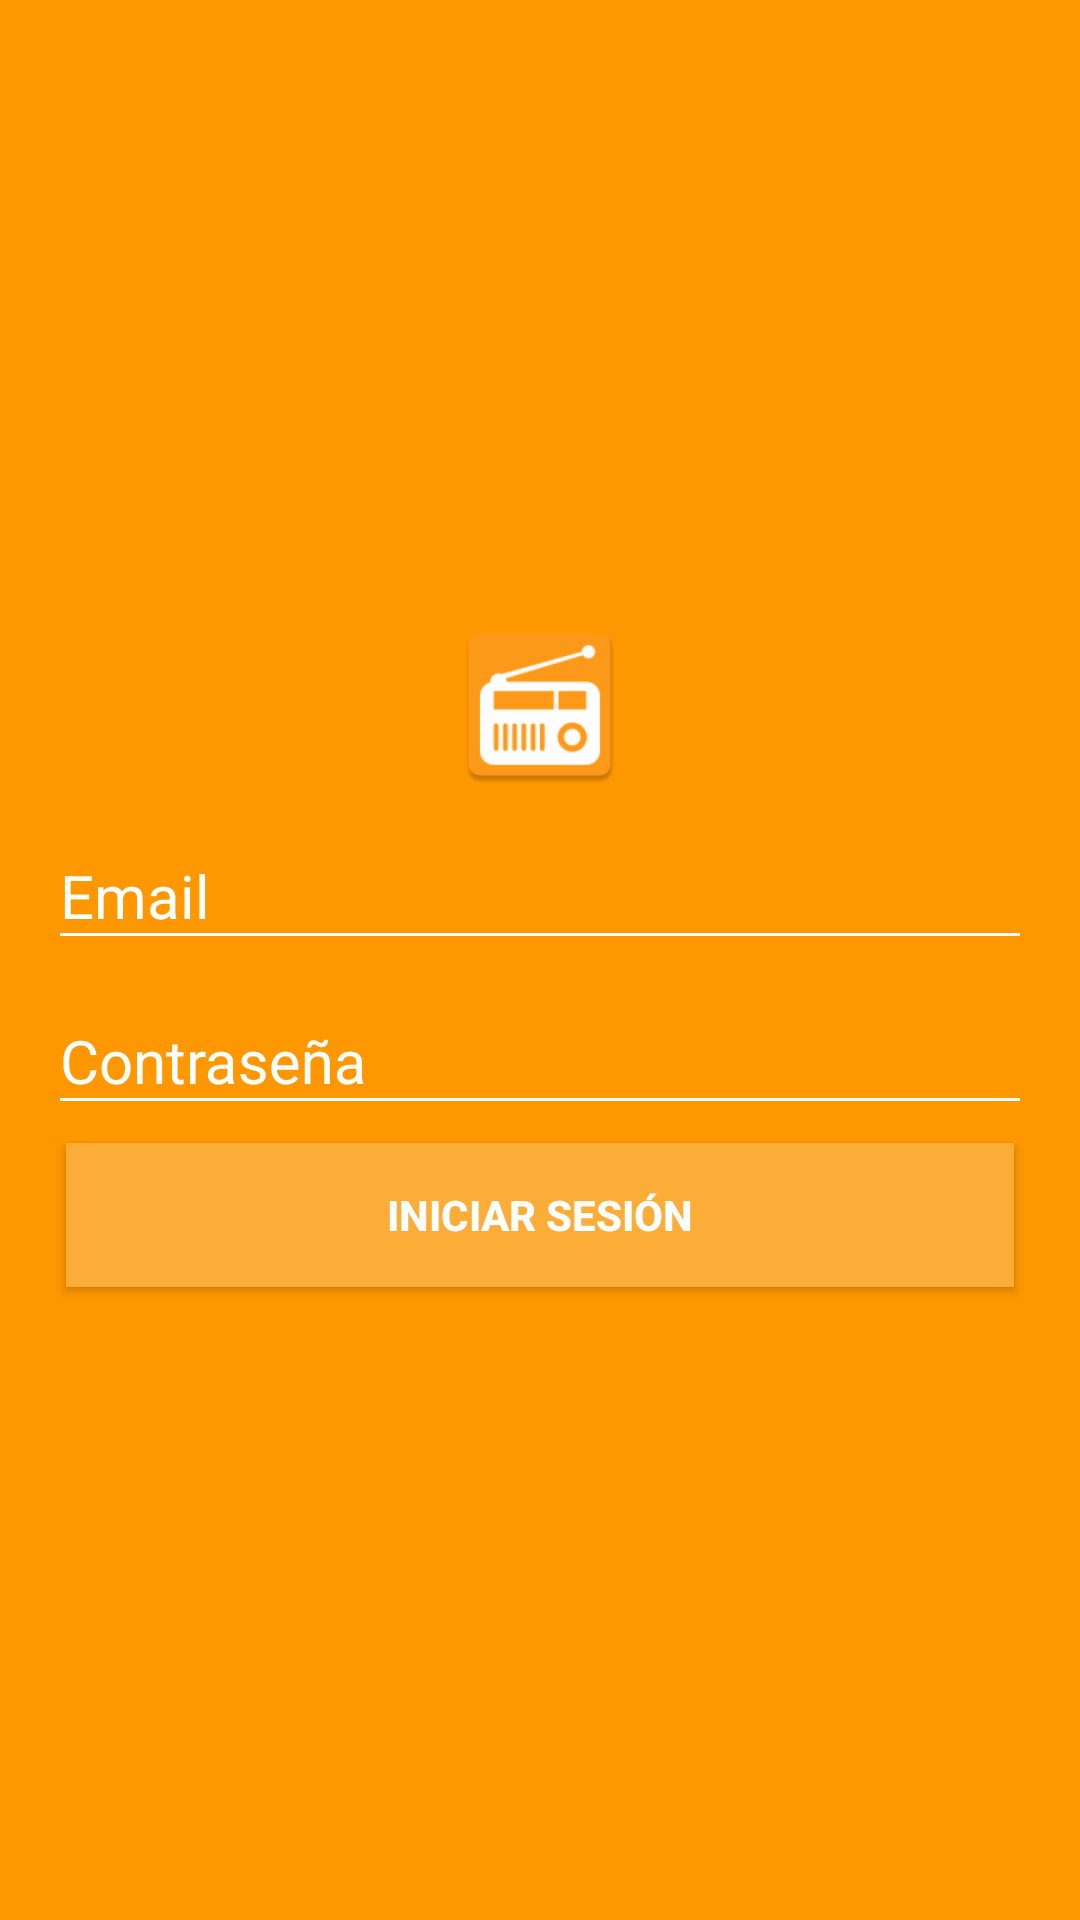

The Android layout XML behind this screen, and the referenced resources:
<!-- AndroidManifest.xml: application theme AppTheme -->
<!-- res/layout/activity_login.xml -->
<LinearLayout xmlns:android="http://schemas.android.com/apk/res/android"
    xmlns:tools="http://schemas.android.com/tools"
    android:layout_width="match_parent"
    android:layout_height="match_parent"
    android:gravity="center_horizontal"
    android:orientation="horizontal"
    android:paddingBottom="@dimen/activity_vertical_margin"
    android:paddingLeft="@dimen/activity_horizontal_margin"
    android:paddingRight="@dimen/activity_horizontal_margin"
    android:paddingTop="@dimen/activity_vertical_margin"
    tools:context="es.usal.podcast.LoginActivity"
    android:background="@color/colorPrimary">

    <RelativeLayout
        android:id="@+id/progress"
        android:layout_width="match_parent"
        android:layout_height="match_parent"
        android:visibility="gone">

        <ProgressBar
            android:id="@+id/progressBar1"
            style="?android:attr/progressBarStyleLarge"
            android:layout_width="wrap_content"
            android:layout_height="wrap_content"
            android:layout_centerHorizontal="true"
            android:layout_centerVertical="true" />

    </RelativeLayout>

    <ScrollView
        android:id="@+id/login_form"
        android:layout_width="match_parent"
        android:layout_height="wrap_content"
        android:layout_gravity="center_vertical">

        <LinearLayout
            android:id="@+id/email_login_form"
            android:layout_width="match_parent"
            android:layout_height="match_parent"
            android:orientation="vertical">

            <ImageView
                android:layout_width="60dp"
                android:layout_height="60dp"
                android:layout_gravity="center_horizontal"
                android:src="@mipmap/ic_launcher" />

            <android.support.design.widget.TextInputLayout
                android:layout_width="match_parent"
                android:theme="@style/TextInputLayout"
                android:layout_height="wrap_content">

                <EditText
                    android:id="@+id/email"
                    android:layout_width="match_parent"
                    android:layout_height="wrap_content"
                    android:hint="@string/email"
                    android:inputType="textEmailAddress"
                    android:maxLines="1"
                    android:singleLine="true"
                    android:textColor="#fff"
                    android:textColorHint="#fff"
                    android:textColorHighlight="#fff"
                    android:textColorLink="#fff" />

            </android.support.design.widget.TextInputLayout>

            <android.support.design.widget.TextInputLayout
                android:layout_width="match_parent"
                android:theme="@style/TextInputLayout"
                android:layout_height="wrap_content">

                <EditText
                    android:id="@+id/password"
                    android:layout_width="match_parent"
                    android:layout_height="wrap_content"
                    android:hint="@string/password"
                    android:imeActionId="@+id/login"
                    android:inputType="textPassword"
                    android:maxLines="1"
                    android:singleLine="true"
                    android:textColor="#fff"
                    android:textColorHint="#fff"
                    android:textColorHighlight="#fff"
                    android:textColorLink="#fff" />

            </android.support.design.widget.TextInputLayout>

            <Button
                android:id="@+id/iniciar_sesion_button"
                style="@style/Button"
                android:layout_width="match_parent"
                android:layout_height="wrap_content"
                android:layout_marginTop="16dp"
                android:text="@string/iniciar_sesion"
                android:textStyle="bold" />

        </LinearLayout>
    </ScrollView>
</LinearLayout>
<!-- resources referenced by this layout -->
<resources>
  <color name="colorPrimary">#ff9800</color>
  <dimen name="activity_horizontal_margin">16dp</dimen>
  <dimen name="activity_vertical_margin">16dp</dimen>
  <!-- mipmap ic_launcher: png bitmap (mipmap-hdpi, 1841 bytes) -->
  <string name="email">Email</string>
  <string name="iniciar_sesion">Iniciar Sesión</string>
  <string name="password">Contraseña</string>
  <style name="Button">
          <item name="android:layout_weight">1</item>
          <item name="android:background">@drawable/button_login</item>
          <item name="android:textColor">#FFFFFF</item>
          <item name="android:layout_margin">6dp</item>
      </style>
  <style name="TextInputLayout" parent="TextAppearance.AppCompat">
          <item name="android:textColorHint">#fff</item>
          <item name="android:textSize">20sp</item>
          <item name="colorAccent">#fff</item>
          <item name="colorControlNormal">#fff</item>
          <item name="colorControlActivated">#fff</item>
      </style>
  <style name="AppTheme" parent="Theme.AppCompat.Light.DarkActionBar">
          
          <item name="colorPrimary">@color/colorPrimary</item>
          <item name="colorPrimaryDark">@color/colorPrimaryDark</item>
          <item name="colorAccent">@color/colorAccent</item>
      </style>
  <!-- drawable button_login (drawable) -->
  <?xml version="1.0" encoding="utf-8"?>
  <selector xmlns:android="http://schemas.android.com/apk/res/android">
      <item>
          <shape>
              <solid android:color="#fcad38" />
              <padding android:top="1dp" android:right="4dp" android:bottom="1dp" android:left="4dp" />
          </shape>
      </item>
      <item  android:state_checked="true" >
          <shape>
              <solid android:color="@color/buttonPress" />
              <padding android:top="1dp" android:right="4dp" android:bottom="1dp" android:left="4dp" />
          </shape>
      </item>
      <item android:state_pressed="true">
          <shape>
              <solid android:color="@color/buttonPress" />
              <padding android:top="1dp" android:right="4dp" android:bottom="1dp" android:left="4dp" />
          </shape>
      </item>
  </selector>
  <color name="colorPrimaryDark">#f57c00</color>
  <color name="colorAccent">#4CAF50</color>
  <color name="buttonPress">#F57C00</color>
</resources>
